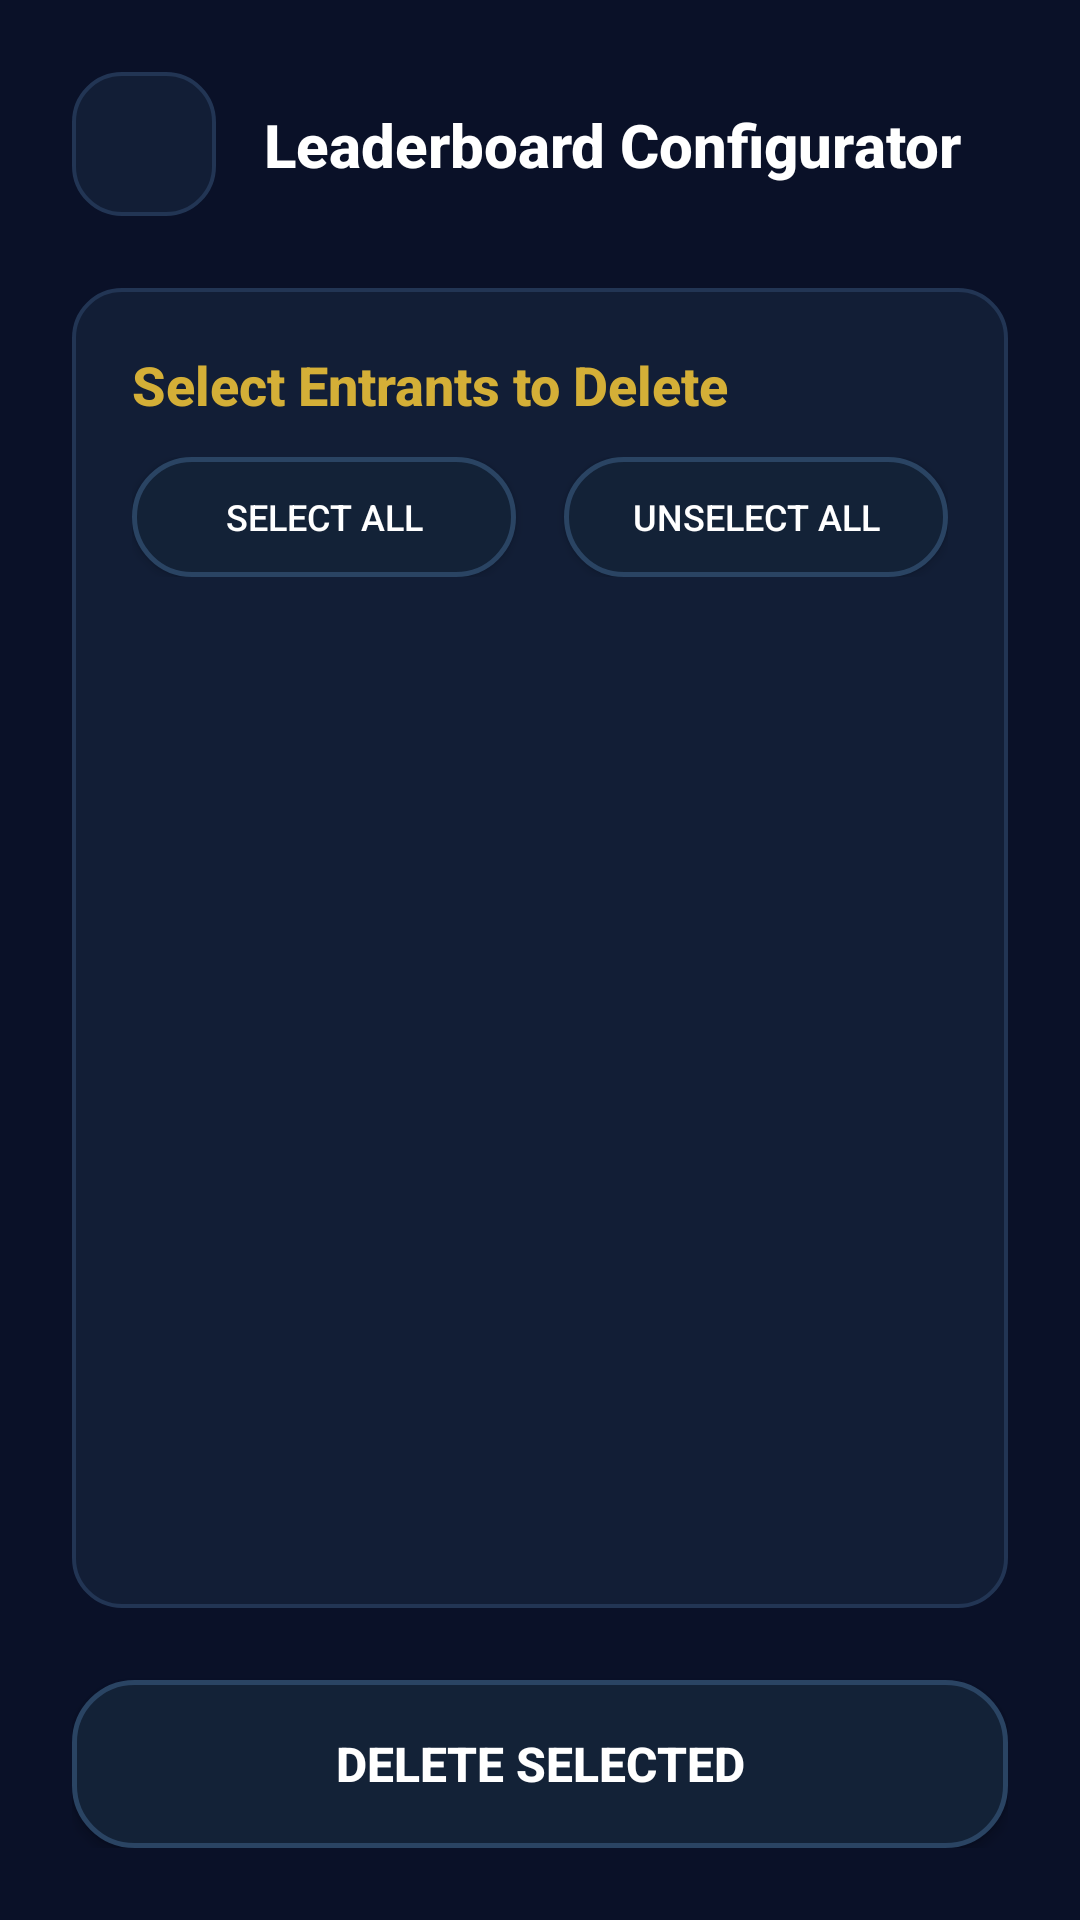

This screen was rendered from an Android layout file. Write that file and the resources it references.
<!-- AndroidManifest.xml: application theme Theme.KBCQnA -->
<!-- res/layout/fragment_admin_leaderboard.xml -->
<?xml version="1.0" encoding="utf-8"?>
<layout xmlns:android="http://schemas.android.com/apk/res/android"
    xmlns:tools="http://schemas.android.com/tools"
    xmlns:app="http://schemas.android.com/apk/res-auto">

    <androidx.constraintlayout.widget.ConstraintLayout
        android:layout_width="match_parent"
        android:layout_height="match_parent"
        android:padding="24dp"
        android:background="@drawable/screen_background_gradient"
        tools:context=".presentation.admin.AdminLeaderboardFragment">

        
        <ImageButton
            android:id="@+id/btn_back"
            android:layout_width="48dp"
            android:layout_height="48dp"
            android:src="@drawable/back_arrow_white"
            android:background="@drawable/card_glass_dark"
            android:padding="12dp"
            app:layout_constraintStart_toStartOf="parent"
            app:layout_constraintTop_toTopOf="parent"
            tools:ignore="ContentDescription" />

        <TextView
            android:id="@+id/tv_title"
            android:layout_width="wrap_content"
            android:layout_height="wrap_content"
            android:text="@string/leaderboard_configurator"
            android:textColor="@color/white"
            android:textSize="20sp"
            android:textStyle="bold"
            android:fontFamily="sans-serif-medium"
            android:layout_marginStart="16dp"
            app:layout_constraintStart_toEndOf="@id/btn_back"
            app:layout_constraintTop_toTopOf="@id/btn_back"
            app:layout_constraintBottom_toBottomOf="@id/btn_back" />

        
        <androidx.constraintlayout.widget.ConstraintLayout
            android:id="@+id/card_admin"
            android:layout_width="match_parent"
            android:layout_height="0dp"
            android:padding="20dp"
            android:layout_marginTop="24dp"
            android:layout_marginBottom="24dp"
            android:background="@drawable/card_glass_dark"
            app:layout_constraintTop_toBottomOf="@id/btn_back"
            app:layout_constraintBottom_toTopOf="@id/btn_delete"
            app:layout_constraintStart_toStartOf="parent"
            app:layout_constraintEnd_toEndOf="parent">

            <TextView
                android:id="@+id/tv_header"
                android:layout_width="match_parent"
                android:layout_height="wrap_content"
                android:text="@string/select_entrants_to_delete"
                android:textColor="@color/accent_gold"
                android:textSize="18sp"
                android:textStyle="bold"
                android:fontFamily="sans-serif-medium"
                app:layout_constraintTop_toTopOf="parent" />

            <LinearLayout
                android:id="@+id/layout_select_actions"
                android:layout_width="match_parent"
                android:layout_height="wrap_content"
                android:orientation="horizontal"
                android:layout_marginTop="12dp"
                app:layout_constraintTop_toBottomOf="@id/tv_header"
                app:layout_constraintStart_toStartOf="parent"
                app:layout_constraintEnd_toEndOf="parent">

                <androidx.appcompat.widget.AppCompatButton
                    android:id="@+id/btn_select_all"
                    android:layout_width="0dp"
                    android:layout_height="40dp"
                    android:layout_weight="1"
                    android:text="@string/select_all"
                    android:textSize="12sp"
                    android:textColor="@color/white"
                    android:background="@drawable/background_metallic_blue"
                    android:layout_marginEnd="8dp"
                    tools:ignore="ButtonStyle" />

                <androidx.appcompat.widget.AppCompatButton
                    android:id="@+id/btn_unselect_all"
                    android:layout_width="0dp"
                    android:layout_height="40dp"
                    android:layout_weight="1"
                    android:text="@string/unselect_all"
                    android:textSize="12sp"
                    android:textColor="@color/white"
                    android:background="@drawable/background_metallic_blue"
                    android:layout_marginStart="8dp"
                    tools:ignore="ButtonStyle" />

            </LinearLayout>

            <androidx.recyclerview.widget.RecyclerView
                android:id="@+id/rv_player_options"
                android:layout_width="match_parent"
                android:layout_height="0dp"
                android:layout_marginTop="12dp"
                app:layout_constraintTop_toBottomOf="@id/layout_select_actions"
                app:layout_constraintBottom_toBottomOf="parent" />

            <ProgressBar
                android:id="@+id/progress_loading"
                android:layout_width="wrap_content"
                android:layout_height="wrap_content"
                android:visibility="gone"
                android:indeterminateTint="@color/accent_gold"
                app:layout_constraintTop_toTopOf="parent"
                app:layout_constraintBottom_toBottomOf="parent"
                app:layout_constraintStart_toStartOf="parent"
                app:layout_constraintEnd_toEndOf="parent" />

        </androidx.constraintlayout.widget.ConstraintLayout>

        
        <androidx.appcompat.widget.AppCompatButton
            android:id="@+id/btn_delete"
            android:layout_width="match_parent"
            android:layout_height="56dp"
            android:text="@string/delete_selected"
            android:textSize="16sp"
            android:textStyle="bold"
            android:textColor="@color/white"
            android:background="@drawable/background_metallic_blue"
            app:layout_constraintBottom_toBottomOf="parent"
            app:layout_constraintStart_toStartOf="parent"
            app:layout_constraintEnd_toEndOf="parent" />

    </androidx.constraintlayout.widget.ConstraintLayout>
</layout>
<!-- resources referenced by this layout -->
<resources>
  <color name="accent_gold">#D4AF37</color>
  <color name="white">#FFFFFFFF</color>
  <!-- drawable background_metallic_blue (drawable) -->
  <?xml version="1.0" encoding="utf-8"?>
  <shape xmlns:android="http://schemas.android.com/apk/res/android"
      android:shape="rectangle">
      <corners android:radius="20dp" />
      <solid android:color="@color/solid_blue" />
      <stroke
          android:width="1.5dp"
          android:color="@color/solid_blue_border" />
  </shape>
  <!-- drawable card_glass_dark (drawable) -->
  <?xml version="1.0" encoding="utf-8"?>
  <shape xmlns:android="http://schemas.android.com/apk/res/android"
      android:shape="rectangle">
      <corners android:radius="16dp" />
      <solid android:color="@color/glass_white" />
      <stroke
          android:width="1.2dp"
          android:color="@color/glass_border" />
  </shape>
  <!-- drawable screen_background_gradient (drawable) -->
  <?xml version="1.0" encoding="utf-8"?>
  <shape xmlns:android="http://schemas.android.com/apk/res/android"
      android:shape="rectangle">
      <solid android:color="@color/solid_bg" />
  </shape>
  <string name="delete_selected">Delete Selected</string>
  <string name="leaderboard_configurator">Leaderboard Configurator</string>
  <string name="select_all">Select All</string>
  <string name="select_entrants_to_delete">Select Entrants to Delete</string>
  <string name="unselect_all">Unselect All</string>
  <style name="Theme.KBCQnA" parent="Base.Theme.KBCQnA" />
  <color name="solid_blue">#132237</color>
  <color name="solid_blue_border">#2A4463</color>
  <color name="glass_white">#121E36</color>
  <color name="glass_border">#223554</color>
  <color name="solid_bg">#0A1128</color>
  <style name="Base.Theme.KBCQnA" parent="Theme.Material3.DayNight.NoActionBar">
          
          
          <item name="android:windowTranslucentStatus">true</item>
          <item name="android:windowTranslucentNavigation">true</item>
          
          
          <item name="viewInflaterClass">androidx.appcompat.app.AppCompatViewInflater</item>
      </style>
</resources>
